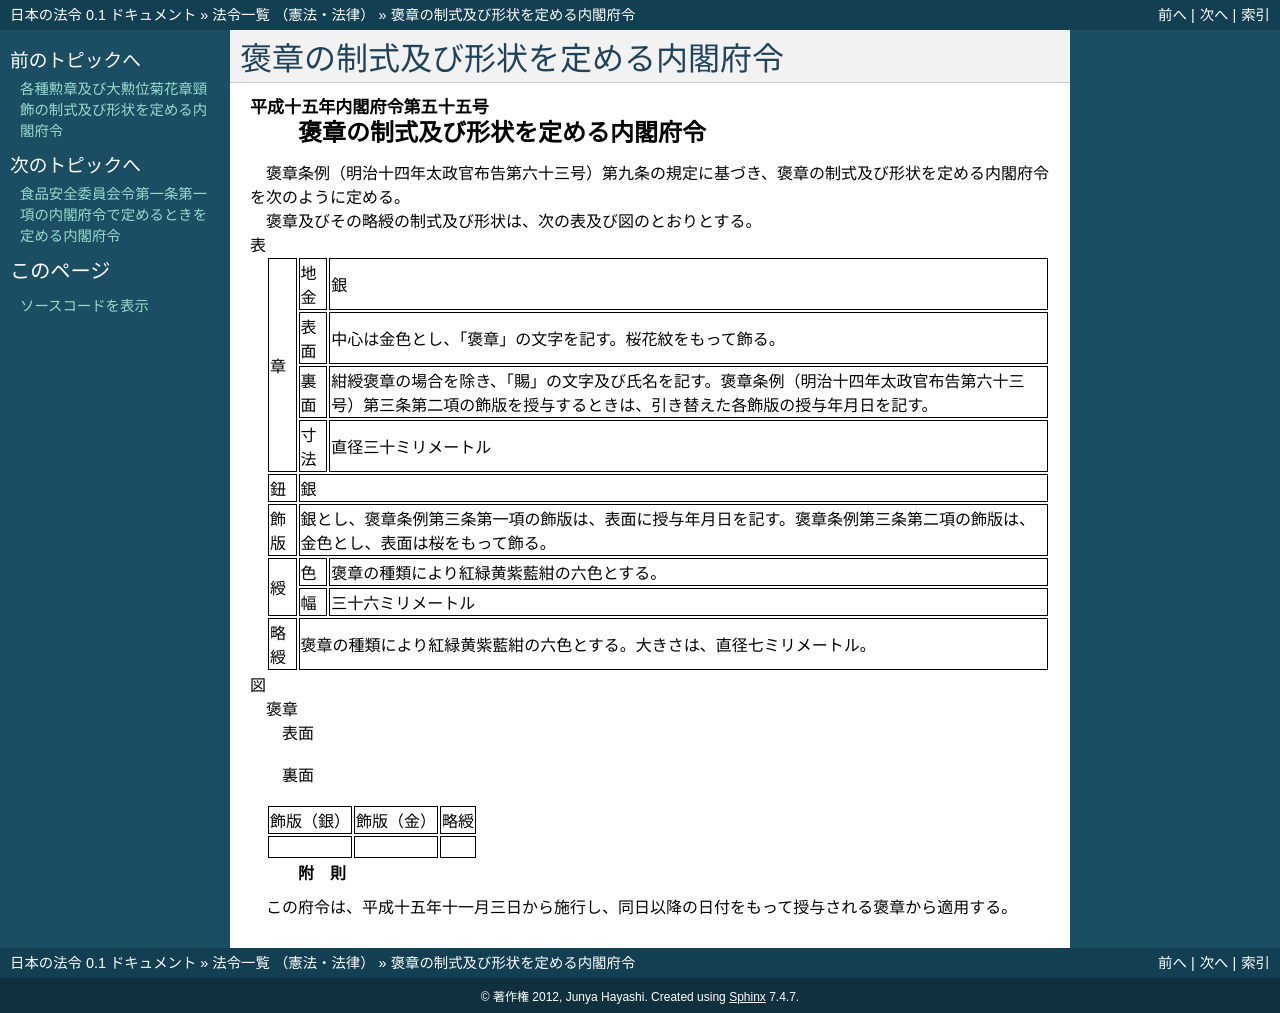

repository: ledmonster/japanese-law · page: doc/415/415M60000002055_20031103_000000000000000.html · generator: sphinx

.. _415M60000002055_20031103_000000000000000:

:orphan:

==================================
褒章の制式及び形状を定める内閣府令
==================================

.. raw:: html
    
    
    <main id="contentsLaw" class="active">
    <div id="innerDocument" class="active">
    
    
    
    
    <div style="margin-bottom: 12px;">
    <div id="lawTitleNo" style="font-size: 1.067rem; font-weight: bold;" class="_shokanBoxParent">平成十五年内閣府令第五十五号<div class="_shokanBox"></div>
    <div class="_inyoBox" id="_inyo_"></div>
    </div>
    <div id="lawTitle" style="margin-left: 3rem; font-size: 1.5rem; font-weight: bold; line-height: 1.25em;" class="_shokanBoxParent">
    <span data-xpath="">褒章の制式及び形状を定める内閣府令</span><div class="_shokanBox" id="_shokan_"><div class="_shokanBtnIcons"></div></div>
    <div class="_inyoBox" id="_inyo_"></div>
    </div>
    </div><section id="EnactStatement" class="active EnactStatement"><div class="_div_EnactStatement _shokanBoxParent" style="text-indent: 1em;">
    <span data-xpath="">褒章条例（明治十四年太政官布告第六十三号）第九条の規定に基づき、褒章の制式及び形状を定める内閣府令を次のように定める。</span><div class="_shokanBox" id="_shokan_"><div class="_shokanBtnIcons"></div></div>
    <div class="_inyoBox" id="_inyo_"></div>
    </div></section><section id="MainProvision" class="active MainProvision"><section class="active Paragraph"><div style="text-indent: 1em;" class="_div_ParagraphSentence _shokanBoxParent">
    <span data-xpath="">褒章及びその略綬の制式及び形状は、次の表及び図のとおりとする。</span><div class="_shokanBox" id="_shokan_"><div class="_shokanBtnIcons"></div></div>
    <div class="_inyoBox" id="_inyo_"></div>
    </div>
    <div class="_div_TableStructTitle _shokanBoxParent">表<div class="_shokanBox"></div>
    <div class="_inyoBox"></div>
    </div>
    <div class="_shokanBoxParent">
    <table class="Table" style="margin-left: 1em;">
    <tr class="TableRow">
    <td style="border-top: black solid 1px; border-bottom: black solid 1px; border-left: black solid 1px; border-right: black solid 1px;" class="col-pad" rowspan="4"><div><span data-xpath="">章</span></div></td>
    <td style="border-top: black solid 1px; border-bottom: black solid 1px; border-left: black solid 1px; border-right: black solid 1px;" class="col-pad"><div><span data-xpath="">地金</span></div></td>
    <td style="border-top: black solid 1px; border-bottom: black solid 1px; border-left: black solid 1px; border-right: black solid 1px;" class="col-pad"><div><span data-xpath="">銀</span></div></td>
    </tr>
    <tr class="TableRow">
    <td style="border-top: black solid 1px; border-bottom: black solid 1px; border-left: black solid 1px; border-right: black solid 1px;" class="col-pad"><div><span data-xpath="">表面</span></div></td>
    <td style="border-top: black solid 1px; border-bottom: black solid 1px; border-left: black solid 1px; border-right: black solid 1px;" class="col-pad"><div><span data-xpath="">中心は金色とし、「褒章」の文字を記す。桜花紋をもって飾る。</span></div></td>
    </tr>
    <tr class="TableRow">
    <td style="border-top: black solid 1px; border-bottom: black solid 1px; border-left: black solid 1px; border-right: black solid 1px;" class="col-pad"><div><span data-xpath="">裏面</span></div></td>
    <td style="border-top: black solid 1px; border-bottom: black solid 1px; border-left: black solid 1px; border-right: black solid 1px;" class="col-pad"><div><span data-xpath="">紺綬褒章の場合を除き、「賜」の文字及び氏名を記す。褒章条例（明治十四年太政官布告第六十三号）第三条第二項の飾版を授与するときは、引き替えた各飾版の授与年月日を記す。</span></div></td>
    </tr>
    <tr class="TableRow">
    <td style="border-top: black solid 1px; border-bottom: black solid 1px; border-left: black solid 1px; border-right: black solid 1px;" class="col-pad"><div><span data-xpath="">寸法</span></div></td>
    <td style="border-top: black solid 1px; border-bottom: black solid 1px; border-left: black solid 1px; border-right: black solid 1px;" class="col-pad"><div><span data-xpath="">直径三十ミリメートル</span></div></td>
    </tr>
    <tr class="TableRow">
    <td style="border-top: black solid 1px; border-bottom: black solid 1px; border-left: black solid 1px; border-right: black solid 1px;" class="col-pad"><div><span data-xpath="">鈕</span></div></td>
    <td style="border-top: black solid 1px; border-bottom: black solid 1px; border-left: black solid 1px; border-right: black solid 1px;" class="col-pad" colspan="2"><div><span data-xpath="">銀</span></div></td>
    </tr>
    <tr class="TableRow">
    <td style="border-top: black solid 1px; border-bottom: black solid 1px; border-left: black solid 1px; border-right: black solid 1px;" class="col-pad"><div><span data-xpath="">飾版</span></div></td>
    <td style="border-top: black solid 1px; border-bottom: black solid 1px; border-left: black solid 1px; border-right: black solid 1px;" class="col-pad" colspan="2"><div><span data-xpath="">銀とし、褒章条例第三条第一項の飾版は、表面に授与年月日を記す。褒章条例第三条第二項の飾版は、金色とし、表面は桜をもって飾る。</span></div></td>
    </tr>
    <tr class="TableRow">
    <td style="border-top: black solid 1px; border-bottom: black solid 1px; border-left: black solid 1px; border-right: black solid 1px;" class="col-pad" rowspan="2"><div><span data-xpath="">綬</span></div></td>
    <td style="border-top: black solid 1px; border-bottom: black solid 1px; border-left: black solid 1px; border-right: black solid 1px;" class="col-pad"><div><span data-xpath="">色</span></div></td>
    <td style="border-top: black solid 1px; border-bottom: black solid 1px; border-left: black solid 1px; border-right: black solid 1px;" class="col-pad"><div><span data-xpath="">褒章の種類により紅緑黄紫藍紺の六色とする。</span></div></td>
    </tr>
    <tr class="TableRow">
    <td style="border-top: black solid 1px; border-bottom: black solid 1px; border-left: black solid 1px; border-right: black solid 1px;" class="col-pad"><div><span data-xpath="">幅</span></div></td>
    <td style="border-top: black solid 1px; border-bottom: black solid 1px; border-left: black solid 1px; border-right: black solid 1px;" class="col-pad"><div><span data-xpath="">三十六ミリメートル</span></div></td>
    </tr>
    <tr class="TableRow">
    <td style="border-top: black solid 1px; border-bottom: black solid 1px; border-left: black solid 1px; border-right: black solid 1px;" class="col-pad"><div><span data-xpath="">略綬</span></div></td>
    <td style="border-top: black solid 1px; border-bottom: black solid 1px; border-left: black solid 1px; border-right: black solid 1px;" class="col-pad" colspan="2"><div><span data-xpath="">褒章の種類により紅緑黄紫藍紺の六色とする。大きさは、直径七ミリメートル。</span></div></td>
    </tr>
    </table>
    <div class="_shokanBox"></div>
    <div class="_inyoBox"></div>
    </div>
    <div class="_div_StyleStructTitle _shokanBoxParent">図<div class="_shokanBox"></div>
    <div class="_inyoBox"></div>
    </div>
    <div>
                <div style="margin-left: 1em; text-indent: initial;" class="_div_ListSentence _shokanBoxParent">
    <span data-xpath="">褒章</span><div class="_shokanBox"></div>
    <div class="_inyoBox"></div>
    </div>
    <div style="margin-left: 2em;" class="_div_Sublist1Sentence _shokanBoxParent">
    <span data-xpath="">表面</span><br><span data-xpath="">
    
    <img src="/./pict/H15F10001000055-001.jpg" alt="" style="margin-left:1em;" class="Fig">
    
    </span><div class="_shokanBox"></div>
    <div class="_inyoBox"></div>
    </div>
    <div style="margin-left: 2em;" class="_div_Sublist1Sentence _shokanBoxParent">
    <span data-xpath="">裏面</span><br><span data-xpath="">
    
    <img src="/./pict/H15F10001000055-002.jpg" alt="" style="margin-left:1em;" class="Fig">
    
    </span><div class="_shokanBox"></div>
    <div class="_inyoBox"></div>
    </div>
              </div>
    <div class="_shokanBoxParent">
    <table class="Table" style="margin-left: 1em;">
    <tr class="TableRow">
    <td style="border-top: black solid 1px; border-bottom: black solid 1px; border-left: black solid 1px; border-right: black solid 1px;" class="col-pad"><div><span data-xpath="">飾版（銀）</span></div></td>
    <td style="border-top: black solid 1px; border-bottom: black solid 1px; border-left: black solid 1px; border-right: black solid 1px;" class="col-pad"><div><span data-xpath="">飾版（金）</span></div></td>
    <td style="border-top: black solid 1px; border-bottom: black solid 1px; border-left: black solid 1px; border-right: black solid 1px;" class="col-pad"><div><span data-xpath="">略綬</span></div></td>
    </tr>
    <tr class="TableRow">
    <td style="border-top: black solid 1px; border-bottom: black solid 1px; border-left: black solid 1px; border-right: black solid 1px;" class="col-nopad"><div><div style="margin-left:1em;" class="_div_Fig"><img src="/./pict/H15F10001000055-003.jpg" alt="" class="Fig"></div></div></td>
    <td style="border-top: black solid 1px; border-bottom: black solid 1px; border-left: black solid 1px; border-right: black solid 1px;" class="col-nopad"><div><div style="margin-left:1em;" class="_div_Fig"><img src="/./pict/H15F10001000055-004.jpg" alt="" class="Fig"></div></div></td>
    <td style="border-top: black solid 1px; border-bottom: black solid 1px; border-left: black solid 1px; border-right: black solid 1px;" class="col-nopad"><div><div style="margin-left:1em;" class="_div_Fig"><img src="/./pict/H15F10001000055-005.jpg" alt="" class="Fig"></div></div></td>
    </tr>
    </table>
    <div class="_shokanBox"></div>
    <div class="_inyoBox"></div>
    </div></section></section><section id="" class="active SupplProvision"><div class="_div_SupplProvisionLabel SupplProvisionLabel _shokanBoxParent" style="margin-bottom: 10px; margin-left: 3em; font-weight: bold;">
    <span data-xpath="">附　則</span><div class="_shokanBox" id="_shokan_"><div class="_shokanBtnIcons"></div></div>
    <div class="_inyoBox" id="_inyo_"></div>
    </div>
    <section class="active Paragraph"><div style="text-indent: 1em;" class="_div_ParagraphSentence _shokanBoxParent">
    <span data-xpath="">この府令は、平成十五年十一月三日から施行し、同日以降の日付をもって授与される褒章から適用する。</span><div class="_shokanBox" id="_shokan_"><div class="_shokanBtnIcons"></div></div>
    <div class="_inyoBox" id="_inyo_"></div>
    </div></section></section>
    
    
    
    
    
    </div>
    </main>
    
    
